Run: headless pygame with SDL's dummy video driver; simulated clock (each Clock.tick advances the game by its frame time, no real sleeping); random seed 0; keys injected as events and as key.get_pressed() state; no mouse input.
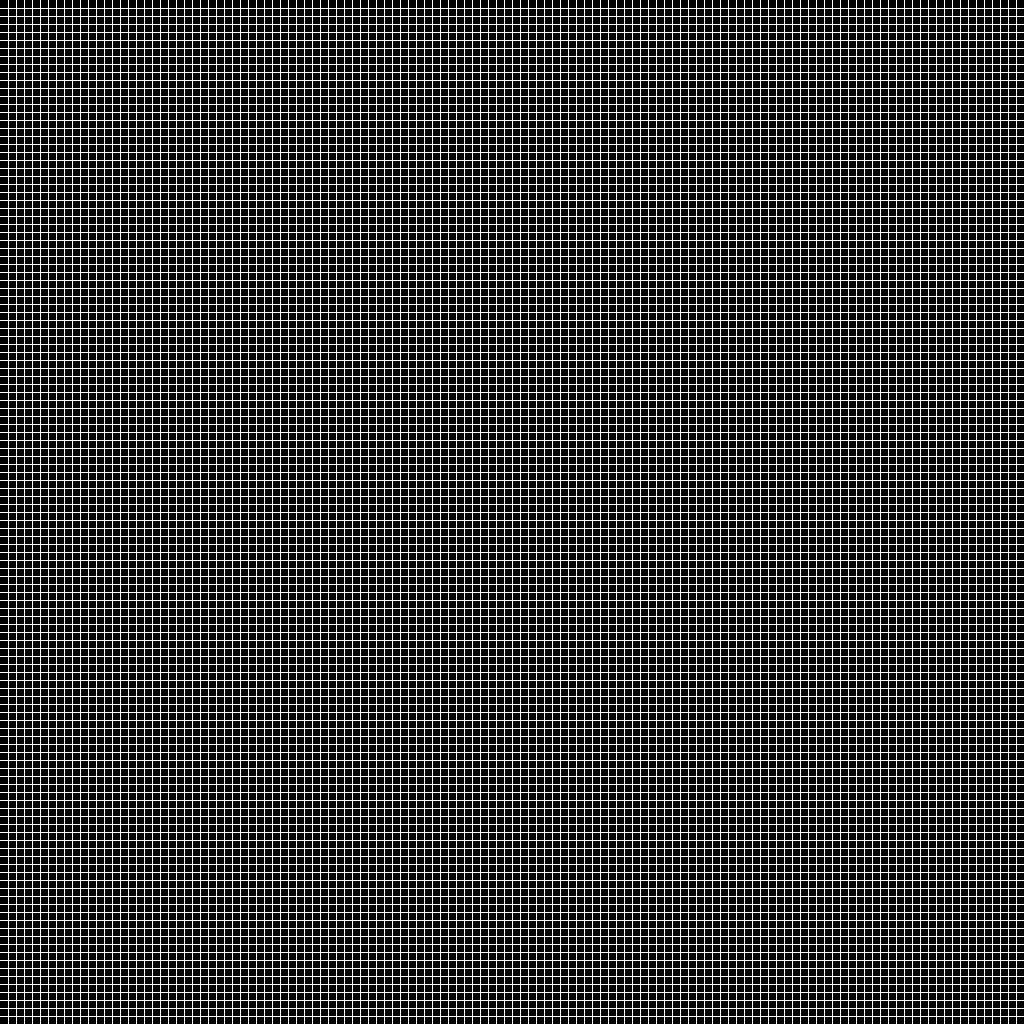
Frame 1 of 4 · flips 1–60 · no input
Frame 2 of 4 · flips 61–180 · tapped SPACE, RETURN · held RIGHT (→), D · screen unchanged from frame 1, image omitted
Frame 3 of 4 · flips 181–300 · held DOWN (↓), S · screen unchanged from frame 2, image omitted
Frame 4 of 4 · flips 301–420 · held LEFT (←), A, UP (↑), W · screen unchanged from frame 3, image omitted

The pygame program that drew these frames:

import pygame, sys

# initialize pygame
pygame.init()

class Game:
    
    # Game variables
    FRAME_RATE = 120
    # get display info
    DISPLAY_INFO = pygame.display.Info()
    
    DEBUG = False
    
    
    def __init__(self, window_width: int, window_height: int, title: str = "Untitled"):
        """ Initialises the game variables and creates the window

        Args:
            window_width (int): The width of the window
            window_height (int): The height of the window
            title (str, optional): Sets the window title. Defaults to "Untitled".
        """        
        
        # setting up window
        self.WINDOW = pygame.display.set_mode((window_width,window_height))
        pygame.display.set_caption(title)
        self.CLOCK = pygame.time.Clock()
        
        self.start()
    
    
    def set_framerate(self, framerate: int):
        """ sets the maximum framerate for the window

        Args:
            framerate (int): The new frame rate to be set
        """
        self.FRAME_RATE = framerate
    
    def game_loop(self):
        """ The game loop of the game

        Returns:
            None: When the game is exited
        """
        dt = 0
        
        # main game loop
        while True:
            for event in pygame.event.get():
                if event.type == pygame.QUIT:
                    self.exit()
                    return None
                elif event.type == pygame.KEYDOWN:
                    if event.key == pygame.K_F10:
                        self.toggle_debug()
                    self.keypressed(event.key)
                elif event.type == pygame.KEYUP:
                    self.keyreleased(event.key)
            
            # game update
            self.update(dt)
            
            # clear screen
            self.WINDOW.fill("black")
            
            # render
            self.render(self.WINDOW)
            
            # reflect the render on the window
            pygame.display.flip()
            
            # calculating delta time
            dt = self.CLOCK.tick(self.FRAME_RATE) / 1000
    
    def show_debug(self):
        if not self.DEBUG:
            return None
        # render debug info
    
    def start(self):
        """ Starts the game loop
        """
        self.game_loop()
        
        sys.exit()
    
    def keypressed(self, key):
        """ Handles the event when a key is pressed
        This function is to be overridden with the game's input handling

        Args:
            key (pygame key): The pressed key is passed onto this method
        """

        pass
    
    def keyreleased(self, key):
        """ Handles the event when a key is released
        This function is to be overridden with the game's input handling

        Args:
            key (pygame key): The released key is passed onto this method
        """

        pass
    
    def exit(self):
        """ Quits the window
        """
        pygame.quit()
    
    def update(self, dt: float):
        """ Method to update the game variables
        This function is to be overridden with the game's update code

        Args:
            dt (float): The offset time between each frame. Multiplied with values to get a consistent speed in any frame rate  
        """
        pass
    
    def render(self, window):
        """ Method to render the game visuals
        This function is to be overridden with the game's render
        """
        pass
    
    
    
    def toggle_debug(self):
        self.DEBUG = not self.DEBUG

class Sim(Game):
    TITLE = "SIMULATION"
    
    GRID_WIDTH = 0
    GRID_HEIGHT = 0
    CELL_WIDTH = 0
    CELL_HEIGHT = 0
    
    SHOW_GRID = True
    
    def __init__(self, g_width: int, g_height: int, c_width: int, c_height: int):
        """_summary_

        Args:
            g_width (int): The number of columns of cells to fit in the window
            g_height (int): The number of rows of cells to fit in the window
            c_width (int): The width of one cell in pixels
            c_height (int): The height of one cell in pixels
        """
        # initialising the game values
        self.GRID_WIDTH = g_width
        self.GRID_HEIGHT = g_height
        self.CELL_WIDTH = c_width
        self.CELL_HEIGHT = c_height
        
        # calculating the window's width and height
        width = self.CELL_WIDTH * self.GRID_WIDTH
        height = self.CELL_HEIGHT * self.GRID_HEIGHT
        
        # initialising the window
        super().__init__(width, height, title = self.TITLE)
    
    def render(self, window):
        if self.SHOW_GRID:
            for i in range(1,self.GRID_WIDTH):
                pygame.draw.line(window, (255,255,255), (i*self.CELL_WIDTH, 0), (i*self.CELL_WIDTH, self.CELL_HEIGHT * self.GRID_HEIGHT))
            for i in range(1,self.GRID_HEIGHT):
                pygame.draw.line(window, (255,255,255), (0, i*self.CELL_HEIGHT),(self.CELL_WIDTH * self.GRID_WIDTH, i*self.CELL_HEIGHT))
                    
if __name__ == "__main__":
    new = Sim(128,128,8,8)
